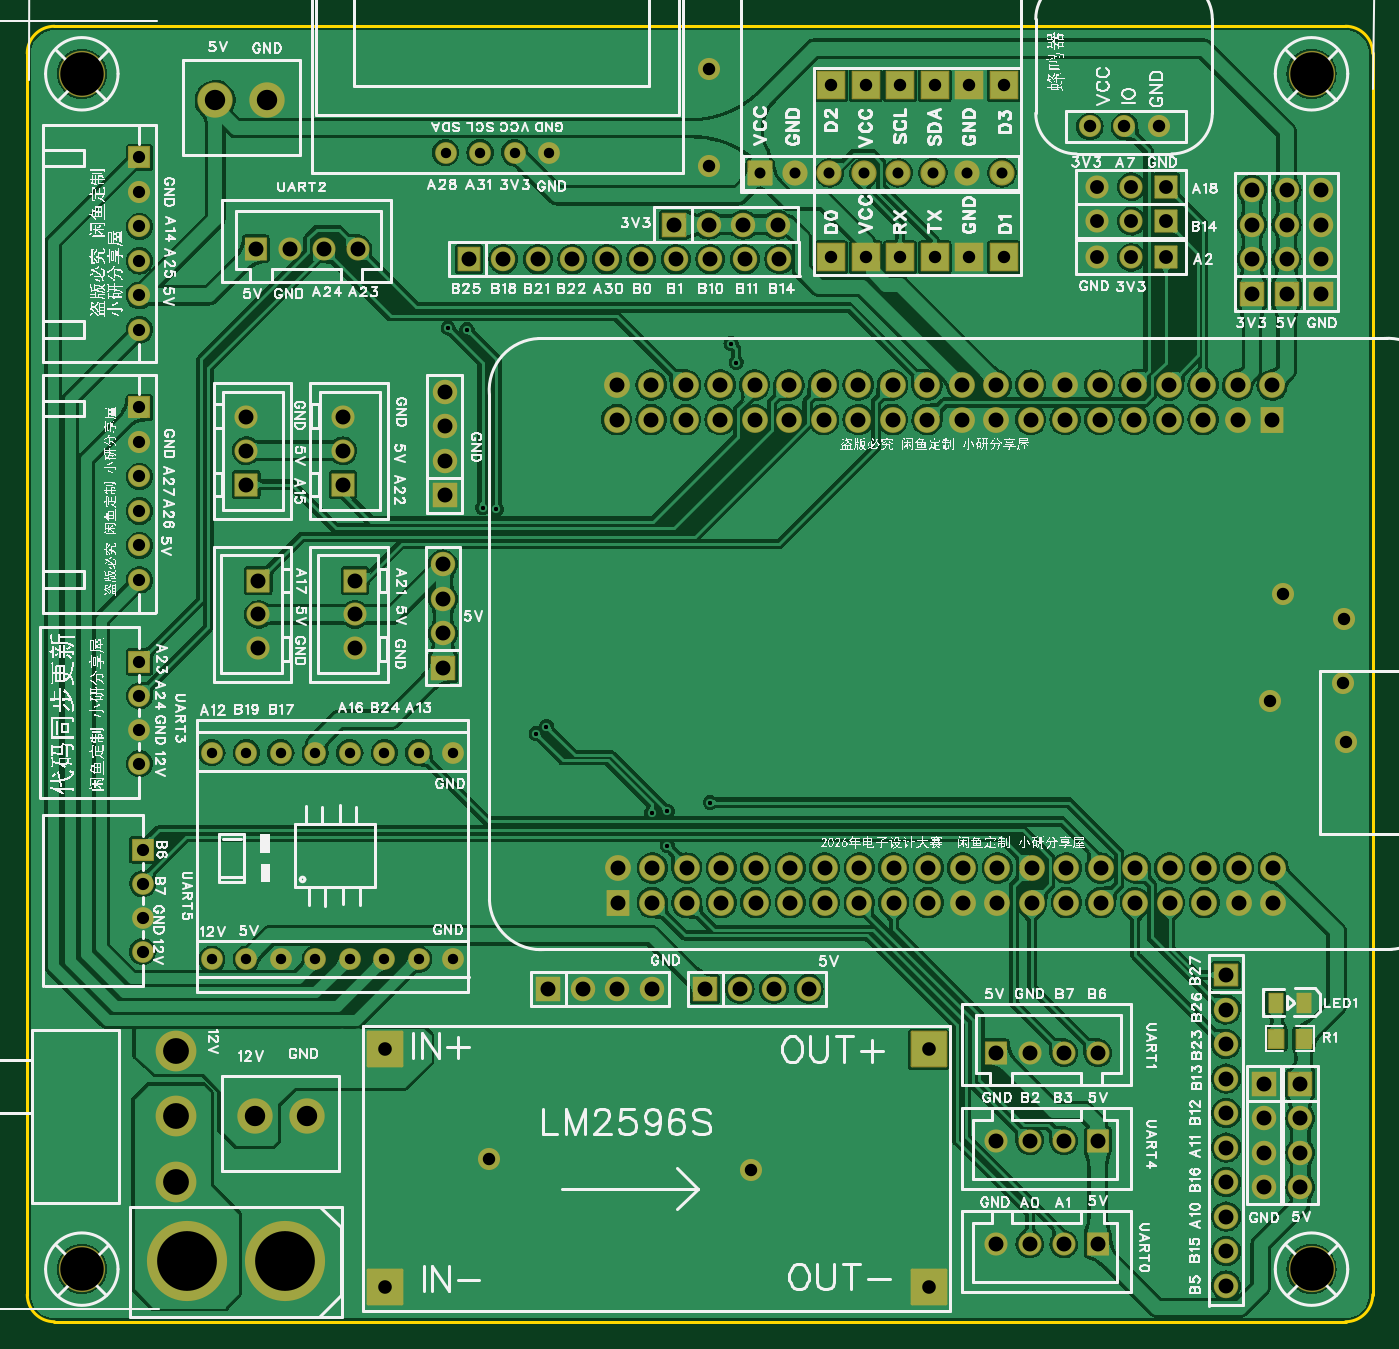
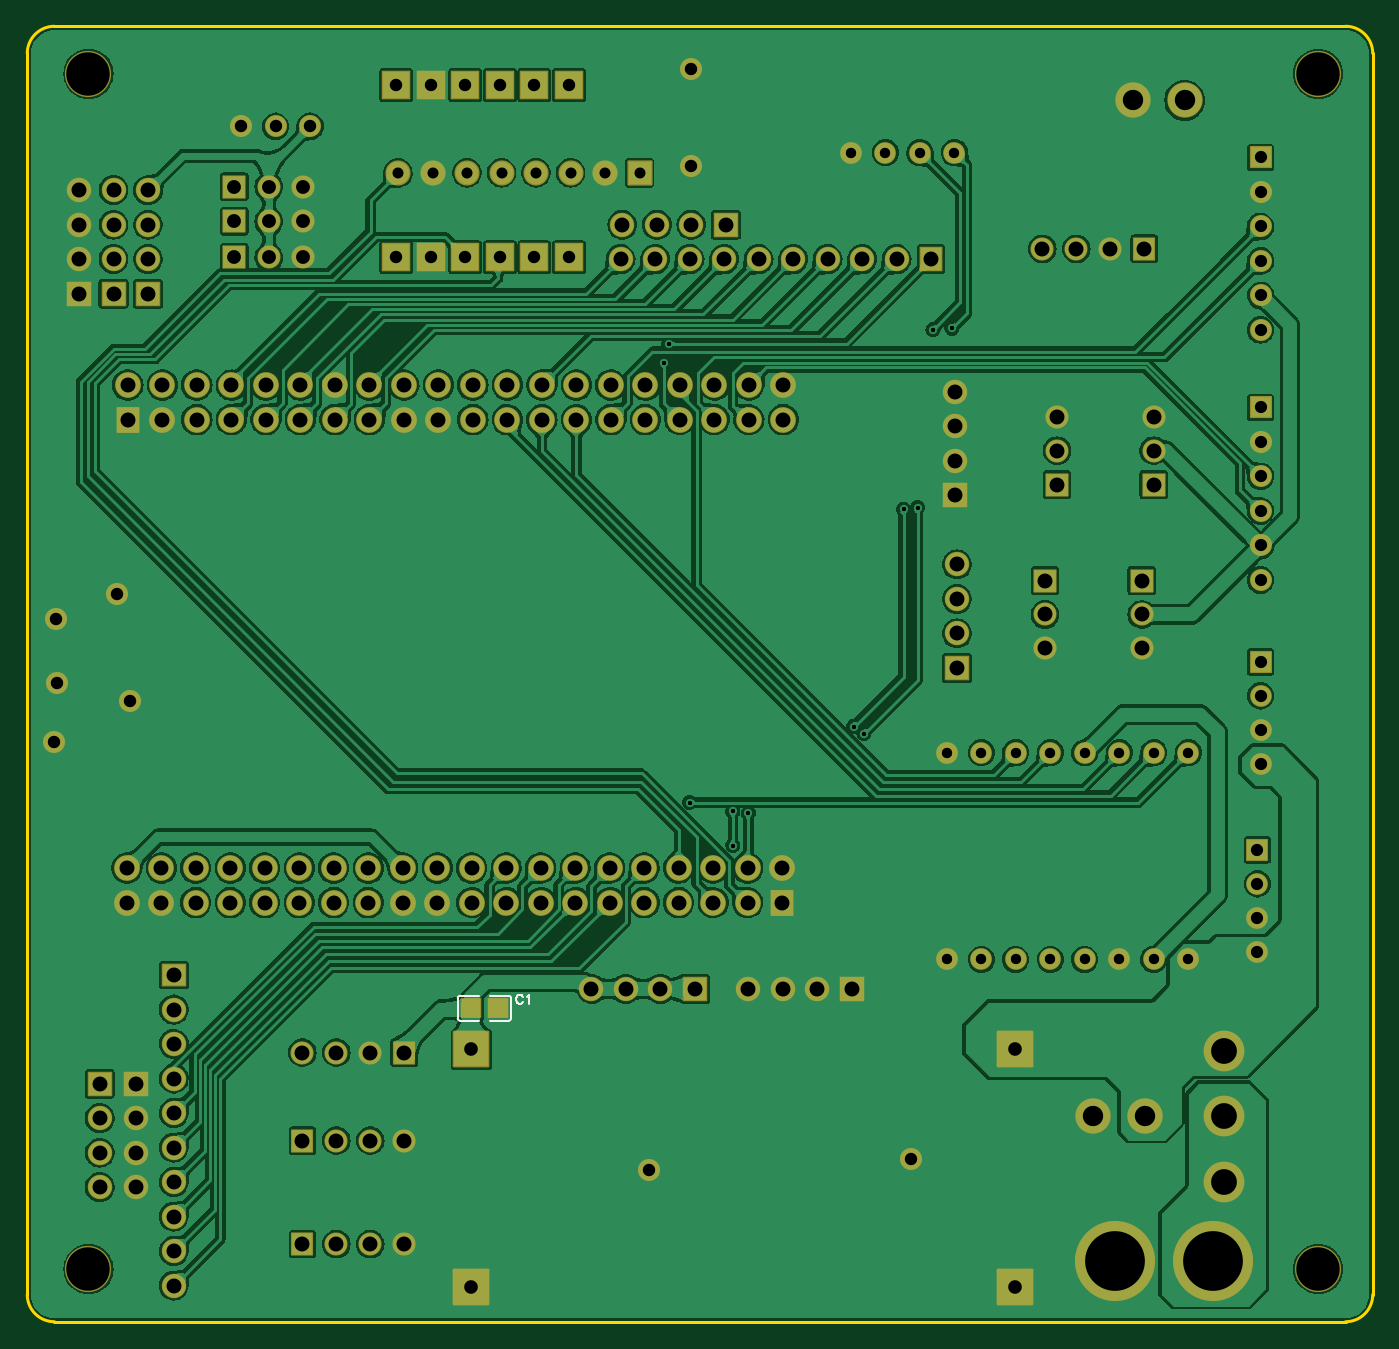
Circuit board: 11 layer files. Board 99.1 x 95.4 mm.
- drill: Drill_PTH_Through.DRL (5217 bytes)
- drill: Drill_PTH_Through_Via.DRL (389 bytes)
- outline: Gerber_BoardOutlineLayer.GKO (890 bytes)
- bottom_copper: Gerber_BottomLayer.GBL (207751 bytes)
- paste: Gerber_BottomPasteMaskLayer.GBP (1331 bytes)
- bottom_silk: Gerber_BottomSilkscreenLayer.GBO (1734 bytes)
- bottom_mask: Gerber_BottomSolderMaskLayer.GBS (8686 bytes)
- top_copper: Gerber_TopLayer.GTL (228965 bytes)
- paste: Gerber_TopPasteMaskLayer.GTP (1382 bytes)
- top_silk: Gerber_TopSilkscreenLayer.GTO (521623 bytes)
- top_mask: Gerber_TopSolderMaskLayer.GTS (8828 bytes)

=== drill: Drill_PTH_Through.DRL ===
;TYPE=PLATED
;Layer: PTH_Through
;EasyEDA Pro Client v3.2.135, 2026-05-31 20:18:55
;Gerber Generator version 0.3
M48
METRIC,LZ,0000.00000
;Hole size 1 = 0.30500 METRIC
T01C0.30500
;Hole size 2 = 0.76200 METRIC
T02C0.76200
;Hole size 3 = 0.81001 METRIC
T03C0.81001
;Hole size 4 = 0.90000 METRIC
T04C0.90000
;Hole size 5 = 0.90002 METRIC
T05C0.90002
;Hole size 6 = 0.91440 METRIC
T06C0.91440
;Hole size 7 = 1.00076 METRIC
T07C1.00076
;Hole size 8 = 1.02001 METRIC
T08C1.02001
;Hole size 9 = 1.10002 METRIC
T09C1.10002
;Hole size 10 = 1.50002 METRIC
T10C1.50002
;Hole size 11 = 1.90002 METRIC
T11C1.90002
;Hole size 12 = 3.20040 METRIC
T12C3.20040
;Hole size 13 = 4.39999 METRIC
T13C4.39999
%
G05
G90
T01
X52.197Y70.231
X51.816Y71.628
X30.988Y72.771
X32.37153Y72.65747
X33.51728Y59.55228
X34.544Y59.436
X37.465Y42.926
X38.227Y43.434
X45.974Y37.084
X47.117Y37.211
X47.117Y34.671
X50.292Y37.846
T02
X28.829Y41.509
X26.289Y41.509
X23.749Y41.509
X21.209Y41.509
X18.669Y41.509
X16.129Y41.509
X31.369Y41.509
X13.589Y41.509
X28.829Y26.309
X26.289Y26.309
X23.749Y26.309
X21.209Y26.309
X18.669Y26.309
X16.129Y26.309
X31.369Y26.309
X13.589Y26.309
X30.8Y85.701
X33.34Y85.701
X35.88Y85.701
X38.42Y85.701
T03
X71.75856Y84.20557
X69.21856Y84.20557
X66.67856Y84.20557
X64.13856Y84.20557
X61.59856Y84.20557
X59.05602Y84.20303
X56.51602Y84.20303
X53.975Y84.201
T04
X8.255Y72.644
X8.255Y77.724
X8.255Y80.264
X8.255Y82.804
X8.255Y85.344
X8.255Y75.184
X8.255Y54.229
X8.255Y59.309
X8.255Y61.849
X8.255Y64.389
X8.255Y66.929
X8.255Y56.769
T05
X8.255Y40.70007
X8.255Y43.20007
X8.255Y45.70006
X8.255Y48.20006
X8.509Y26.85707
X8.509Y29.35707
X8.509Y31.85706
X8.509Y34.35706
T06
X59.182Y77.978
X61.722Y77.978
X64.262Y77.978
X66.802Y77.978
X69.342Y77.978
X71.882Y77.978
X59.182Y90.678
X61.722Y90.678
X64.262Y90.678
X66.802Y90.678
X69.342Y90.678
X71.882Y90.678
X78.232Y87.63
X80.774Y87.63
X83.314Y87.63
X50.165Y91.821
X50.165Y84.709
X92.456Y53.213
X91.51592Y45.3517
X97.10392Y42.3037
X96.84992Y46.6217
X96.97692Y51.3207
X33.98492Y11.5697
X53.28892Y10.8077
T07
X26.355Y19.6723
X26.355Y2.1717
X66.355Y2.1717
X66.355Y19.672
T08
X83.82Y77.97805
X81.28Y77.97805
X78.74Y77.97805
X83.82Y80.64505
X81.28Y80.64505
X78.74Y80.64505
X83.82Y83.18505
X81.28Y83.18505
X78.74Y83.18505
T09
X47.625Y80.391
X50.165Y80.391
X52.705Y80.391
X55.245Y80.391
X90.17Y75.311
X90.17Y77.851
X90.17Y80.391
X90.17Y82.931
X93.726Y17.145
X93.726Y14.605
X93.726Y12.065
X93.726Y9.525
X49.911Y24.13
X52.451Y24.13
X54.991Y24.13
X57.531Y24.13
X95.25Y75.311
X95.25Y77.851
X95.25Y80.391
X95.25Y82.931
X30.734Y60.452
X30.734Y62.992
X30.734Y65.532
X30.734Y68.072
X55.372Y77.851
X52.832Y77.851
X50.292Y77.851
X47.752Y77.851
X45.212Y77.851
X42.672Y77.851
X40.132Y77.851
X37.592Y77.851
X35.052Y77.851
X32.512Y77.851
X88.265Y2.286
X88.265Y4.826
X88.265Y7.366
X88.265Y9.906
X88.265Y12.446
X88.265Y14.986
X88.265Y17.526
X88.265Y20.066
X88.265Y22.606
X88.265Y25.146
X92.71Y75.311
X92.71Y77.851
X92.71Y80.391
X92.71Y82.931
X30.607Y47.752
X30.607Y50.292
X30.607Y52.832
X30.607Y55.372
X38.354Y24.13
X40.894Y24.13
X43.434Y24.13
X45.974Y24.13
X91.059Y17.145
X91.059Y14.605
X91.059Y12.065
X91.059Y9.525
X24.13Y54.18861
X24.13Y51.68938
X24.13Y49.18913
X23.241Y61.25439
X23.241Y63.75362
X23.241Y66.25387
X17.018Y54.18861
X17.018Y51.68938
X17.018Y49.18913
X16.129Y61.25439
X16.129Y63.75362
X16.129Y66.25387
X43.39364Y68.58008
X43.39364Y66.04008
X45.93364Y68.58008
X45.93364Y66.04008
X48.47364Y68.58008
X48.47364Y66.04008
X51.01364Y68.58008
X51.01364Y66.04008
X53.55364Y68.58008
X53.55364Y66.04008
X56.09364Y68.58008
X56.09364Y66.04008
X58.63364Y68.58008
X58.63364Y66.04008
X61.17364Y68.58008
X61.17364Y66.04008
X63.71364Y68.58008
X63.71364Y66.04008
X66.25364Y68.58008
X66.25364Y66.04008
X68.79364Y68.58008
X68.79364Y66.04008
X71.33364Y68.58008
X71.33364Y66.04008
X73.87364Y68.58008
X73.87364Y66.04008
X76.41364Y68.58008
X76.41364Y66.04008
X78.95364Y68.58008
X78.95364Y66.04008
X81.49364Y68.58008
X81.49364Y66.04008
X84.03364Y68.58008
X84.03364Y66.04008
X86.57364Y68.58008
X86.57364Y66.04008
X89.11364Y68.58008
X89.11364Y66.04008
X91.65364Y68.58008
X91.65364Y66.04008
X91.73439Y33.02
X91.73439Y30.48
X89.19439Y33.02
X89.19439Y30.48
X86.65439Y33.02
X86.65439Y30.48
X84.11439Y33.02
X84.11439Y30.48
X81.57439Y33.02
X81.57439Y30.48
X79.03439Y33.02
X79.03439Y30.48
X76.49439Y33.02
X76.49439Y30.48
X73.95439Y33.02
X73.95439Y30.48
X71.41439Y33.02
X71.41439Y30.48
X68.87439Y33.02
X68.87439Y30.48
X66.33439Y33.02
X66.33439Y30.48
X63.79439Y33.02
X63.79439Y30.48
X61.25439Y33.02
X61.25439Y30.48
X58.71439Y33.02
X58.71439Y30.48
X56.17439Y33.02
X56.17439Y30.48
X53.63439Y33.02
X53.63439Y30.48
X51.09439Y33.02
X51.09439Y30.48
X48.55439Y33.02
X48.55439Y30.48
X46.01439Y33.02
X46.01439Y30.48
X43.47439Y33.02
X43.47439Y30.48
X71.30707Y5.334
X73.80707Y5.334
X76.30706Y5.334
X78.80706Y5.334
X71.30707Y12.954
X73.80707Y12.954
X76.30706Y12.954
X78.80706Y12.954
X78.80693Y19.431
X76.30693Y19.431
X73.80694Y19.431
X71.30694Y19.431
X24.32393Y78.613
X21.82393Y78.613
X19.32394Y78.613
X16.82394Y78.613
T10
X13.843Y89.535
X17.653Y89.535
X16.764Y14.732
X20.574Y14.732
T11
X10.92187Y19.53207
X10.92213Y9.93188
X10.922Y14.73197
T12
X4.0165Y3.4925
X4.01729Y91.49714
X94.55129Y3.49175
X94.5515Y91.4965
T13
X18.96699Y4.064
X11.76701Y4.064
M30
=== drill: Drill_PTH_Through_Via.DRL ===
;TYPE=PLATED
;Layer: PTH_Through_Via
;EasyEDA Pro Client v3.2.135, 2026-05-31 20:18:55
;Gerber Generator version 0.3
M48
METRIC,LZ,0000.00000
;Hole size 1 = 0.30500 METRIC
T01C0.30500
%
G05
G90
T01
X52.197Y70.231
X51.816Y71.628
X30.988Y72.771
X32.37153Y72.65747
X33.51728Y59.55228
X34.544Y59.436
X37.465Y42.926
X38.227Y43.434
X45.974Y37.084
X47.117Y37.211
X47.117Y34.671
X50.292Y37.846
M30
=== outline: Gerber_BoardOutlineLayer.GKO ===
G04 Layer: BoardOutlineLayer*
G04 EasyEDA Pro v3.2.135, 2026-05-31 20:18:55*
G04 Gerber Generator version 0.3*
G04 Scale: 100 percent, Rotated: No, Reflected: No*
G04 Dimensions in millimeters*
G04 Leading zeros omitted, absolute positions, 4 integers and 5 decimals*
G04 Generated by one-click*
G04 Object Configs: Pad,Via,Track,Text,Image,Dimension,BoardOutline,BoardCutout,CopperFilled,SolidRegion,FPCStiffener,Line,PlaneZone,ComponentProperty,ComponentSilkscreen,TearDrop*
G04 Layer Configs: 1,2,3,4,5,6,7,8,9,10,11,13,14,71,56*
G04 Copper Areas: 0*
%FSLAX45Y45*%
%MOMM*%
%ADD10C,0.254*%
%ADD11C,0.2271*%
G75*


G04 Rect Start*
G54D10*
G01X0Y161900D02*
G01X0Y9299600D01*
G02X200000Y9499600I200000J0D01*
G01X9706000Y9499600D01*
G02X9906000Y9299600I0J-200000D01*
G01X9906000Y161900D01*
G02X9706000Y-38100I-200000J0D01*
G01X200000Y-38100D01*
G02X0Y161900I0J200000D01*
G04 Rect End*

M02*


=== bottom_copper: Gerber_BottomLayer.GBL (207751 bytes, source omitted) ===
=== paste: Gerber_BottomPasteMaskLayer.GBP ===
G04 Layer: BottomPasteMaskLayer*
G04 EasyEDA Pro v3.2.135, 2026-05-31 20:18:55*
G04 Gerber Generator version 0.3*
G04 Scale: 100 percent, Rotated: No, Reflected: No*
G04 Dimensions in millimeters*
G04 Leading zeros omitted, absolute positions, 4 integers and 5 decimals*
G04 Generated by one-click*
G04 Object Configs: Pad,Via,Track,Text,Image,Dimension,BoardOutline,BoardCutout,CopperFilled,SolidRegion,FPCStiffener,Line,PlaneZone,ComponentProperty,ComponentSilkscreen,TearDrop*
G04 Layer Configs: 1,2,3,4,5,6,7,8,9,10,11,13,14,71,56*
G04 Copper Areas: 0*
%FSLAX45Y45*%
%MOMM*%
%ADD10C,0.254*%
%ADD11C,0.3686*%
G75*


G04 PolygonModel Start*
G36*
G01X6370003Y2334100D02*
G01X6375004Y2339101D01*
G01X6490005Y2339101D01*
G01X6495004Y2334100D01*
G01X6494506Y2292104D01*
G01X6450505Y2292104D01*
G01X6450505Y2247105D01*
G01X6495506Y2247105D01*
G01X6495004Y2206102D01*
G01X6490005Y2201101D01*
G01X6375004Y2201101D01*
G01X6370003Y2206102D01*
G01X6370003Y2334100D01*
G37*
G36*
G01X6710998Y2206099D02*
G01X6705996Y2201098D01*
G01X6590995Y2201098D01*
G01X6585996Y2206099D01*
G01X6586494Y2248096D01*
G01X6630495Y2248096D01*
G01X6630495Y2293094D01*
G01X6585494Y2293094D01*
G01X6585996Y2334097D01*
G01X6590995Y2339099D01*
G01X6705996Y2339099D01*
G01X6710998Y2334097D01*
G01X6710998Y2206099D01*
G37*

G04 Pad Start*
G04 Pad End*
G54D10*

M02*


=== bottom_silk: Gerber_BottomSilkscreenLayer.GBO ===
G04 Layer: BottomSilkscreenLayer*
G04 EasyEDA Pro v3.2.135, 2026-05-31 20:18:55*
G04 Gerber Generator version 0.3*
G04 Scale: 100 percent, Rotated: No, Reflected: No*
G04 Dimensions in millimeters*
G04 Leading zeros omitted, absolute positions, 4 integers and 5 decimals*
G04 Generated by one-click*
G04 Object Configs: Pad,Via,Track,Text,Image,Dimension,BoardOutline,BoardCutout,CopperFilled,SolidRegion,FPCStiffener,Line,PlaneZone,ComponentProperty,ComponentSilkscreen,TearDrop*
G04 Layer Configs: 1,2,3,4,5,6,7,8,9,10,11,13,14,71,56*
G04 Copper Areas: 0*
%FSLAX45Y45*%
%MOMM*%
%ADD10C,0.1524*%
%ADD11C,0.3502*%
G75*


G04 Text Start*
G54D10*
G01X6257798Y2352040D02*
G01X6260846Y2358390D01*
G01X6267196Y2364486D01*
G01X6273292Y2367534D01*
G01X6285738Y2367534D01*
G01X6291834Y2364486D01*
G01X6298184Y2358390D01*
G01X6301232Y2352040D01*
G01X6304280Y2342896D01*
G01X6304280Y2327402D01*
G01X6301232Y2318004D01*
G01X6298184Y2311908D01*
G01X6291834Y2305558D01*
G01X6285738Y2302510D01*
G01X6273292Y2302510D01*
G01X6267196Y2305558D01*
G01X6260846Y2311908D01*
G01X6257798Y2318004D01*
G01X6227572Y2355088D02*
G01X6221476Y2358390D01*
G01X6212332Y2367534D01*
G01X6212332Y2302510D01*
G04 Text End*

G04 PolygonModel Start*
G01X6721620Y2179739D02*
G01X6580619Y2179739D01*
G01X6580619Y2360460D02*
G01X6721620Y2360460D01*
G01X6736860Y2345220D02*
G01X6736860Y2194979D01*
G01X6359380Y2179739D02*
G01X6500381Y2179739D01*
G01X6500381Y2360460D02*
G01X6359380Y2360460D01*
G01X6344140Y2345220D02*
G01X6344140Y2194979D01*
G01X6721620Y2360460D02*
G02X6736860Y2345220I0J-15240D01*
G01X6736860Y2194979D02*
G02X6721620Y2179739I-15240J0D01*
G01X6359380Y2360460D02*
G03X6344140Y2345220I0J-15240D01*
G01X6344140Y2194979D02*
G03X6359380Y2179739I15240J0D01*

M02*


=== bottom_mask: Gerber_BottomSolderMaskLayer.GBS (8686 bytes, source omitted) ===
=== top_copper: Gerber_TopLayer.GTL (228965 bytes, source omitted) ===
=== paste: Gerber_TopPasteMaskLayer.GTP ===
G04 Layer: TopPasteMaskLayer*
G04 EasyEDA Pro v3.2.135, 2026-05-31 20:18:55*
G04 Gerber Generator version 0.3*
G04 Scale: 100 percent, Rotated: No, Reflected: No*
G04 Dimensions in millimeters*
G04 Leading zeros omitted, absolute positions, 4 integers and 5 decimals*
G04 Generated by one-click*
G04 Object Configs: Pad,Via,Track,Text,Image,Dimension,BoardOutline,BoardCutout,CopperFilled,SolidRegion,FPCStiffener,Line,PlaneZone,ComponentProperty,ComponentSilkscreen,TearDrop*
G04 Layer Configs: 1,2,3,4,5,6,7,8,9,10,11,13,14,71,56*
G04 Copper Areas: 0*
%FSLAX45Y45*%
%MOMM*%
%ADD10R,1.0X1.39954*%
%ADD11C,0.0165*%
G75*


G04 PolygonModel Start*
G36*
G01X9126398Y1980700D02*
G01X9126398Y2108698D01*
G01X9131399Y2113699D01*
G01X9246400Y2113699D01*
G01X9251399Y2108698D01*
G01X9251902Y2067695D01*
G01X9206901Y2067695D01*
G01X9206901Y2022696D01*
G01X9250901Y2022696D01*
G01X9251399Y1980700D01*
G01X9246400Y1975698D01*
G01X9131399Y1975698D01*
G01X9126398Y1980700D01*
G37*
G36*
G01X9341399Y1980700D02*
G01X9341401Y2022696D01*
G01X9385899Y2022696D01*
G01X9385899Y2067695D01*
G01X9341902Y2067695D01*
G01X9341399Y2108698D01*
G01X9346400Y2113699D01*
G01X9461398Y2113699D01*
G01X9466400Y2108698D01*
G01X9466400Y1980700D01*
G01X9461398Y1975698D01*
G01X9346400Y1975698D01*
G01X9341399Y1980700D01*
G37*

G04 Pad Start*
G54D10*
G01X9401429Y2311400D03*
G01X9191371Y2311400D03*
G04 Pad End*

M02*


=== top_silk: Gerber_TopSilkscreenLayer.GTO (521623 bytes, source omitted) ===
=== top_mask: Gerber_TopSolderMaskLayer.GTS (8828 bytes, source omitted) ===
